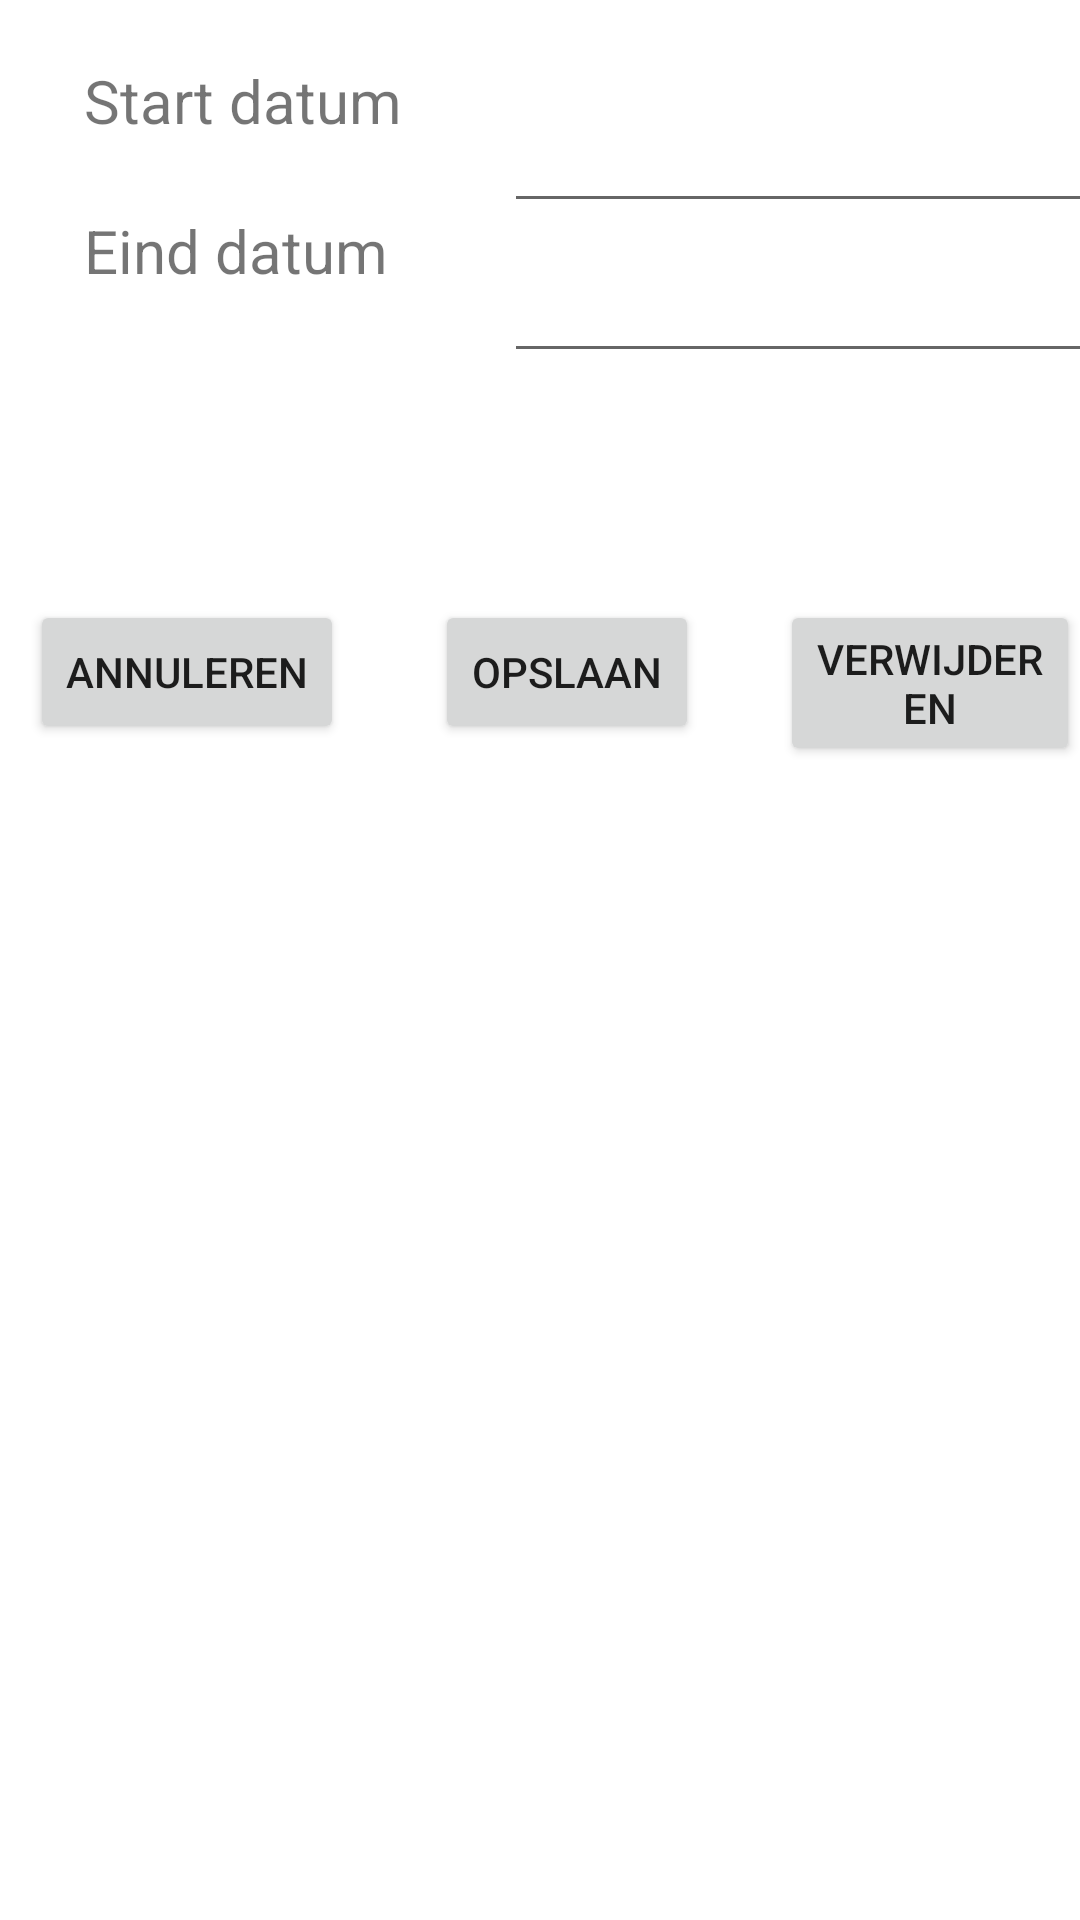

The Android layout XML behind this screen, and the referenced resources:
<!-- AndroidManifest.xml: application theme Theme.TipTime -->
<!-- res/layout/period_update_fragment.xml -->
<?xml version="1.0" encoding="utf-8"?>
<FrameLayout
    xmlns:android="http://schemas.android.com/apk/res/android"
    xmlns:tools="http://schemas.android.com/tools"
    android:layout_width="match_parent"
    android:layout_height="match_parent"
    tools:context=".fragments.PeriodUpdateFragment">

    <androidx.recyclerview.widget.RecyclerView
        android:id="@+id/recycler_view"
        android:layout_width="match_parent"
        android:layout_height="match_parent" />

    <TextView
        android:id="@+id/startdate_view"
        android:layout_width="133dp"
        android:layout_height="34dp"
        android:layout_marginStart="28dp"
        android:layout_marginTop="20dp"
        android:text="Start datum"
        android:textSize="20sp" />

    <EditText
        android:id="@+id/startdate_edittext"
        android:layout_width="200dp"
        android:layout_height="wrap_content"
        android:layout_marginStart="168dp"
        android:layout_marginTop="20dp"
        android:inputType="date"
        android:padding="15dp" />

    <TextView
        android:id="@+id/enddate_view"
        android:layout_width="133dp"
        android:layout_height="34dp"
        android:layout_marginStart="28dp"
        android:layout_marginTop="70dp"
        android:text="Eind datum"
        android:textSize="20sp" />

    <EditText
        android:id="@+id/enddate_edittext"
        android:layout_width="200dp"
        android:layout_height="wrap_content"
        android:layout_marginStart="168dp"
        android:layout_marginTop="70dp"
        android:inputType="date"
        android:padding="15dp" />

    <Button
        android:id="@+id/opslaan"
        android:layout_width="wrap_content"
        android:layout_height="wrap_content"
        android:layout_marginStart="145dp"
        android:layout_marginTop="200dp"
        android:text="Opslaan" />

    <Button
        android:id="@+id/cancel"
        android:layout_width="wrap_content"
        android:layout_height="wrap_content"
        android:layout_marginTop="200dp"
        android:layout_marginStart="10dp"
        android:text="Annuleren" />

    <Button
        android:id="@+id/delete"
        android:layout_width="wrap_content"
        android:layout_height="wrap_content"
        android:layout_marginTop="200dp"
        android:layout_marginStart="260dp"
        android:text="Verwijderen"/>

    <androidx.constraintlayout.widget.Guideline
        android:id="@+id/guideline2"
        android:layout_width="wrap_content"
        android:layout_height="wrap_content"
        android:orientation="vertical"/>

</FrameLayout>
<!-- resources referenced by this layout -->
<resources>
  <style name="Theme.TipTime" parent="Theme.MaterialComponents.DayNight.DarkActionBar">
          
          <item name="colorPrimary">@color/green</item>
          <item name="colorPrimaryVariant">@color/green_dark</item>
          <item name="colorOnPrimary">@color/white</item>
          
          <item name="colorSecondary">@color/blue</item>
          <item name="colorSecondaryVariant">@color/blue_dark</item>
          <item name="colorOnSecondary">@color/black</item>
          
          <item name="android:statusBarColor" tools:targetApi="l">?attr/colorPrimaryVariant</item>
          
      </style>
  <color name="green">#1B5E20</color>
  <color name="green_dark">#003300</color>
  <color name="white">#FFFFFFFF</color>
  <color name="blue">#0288D1</color>
  <color name="blue_dark">#005B9F</color>
  <color name="black">#FF000000</color>
</resources>
